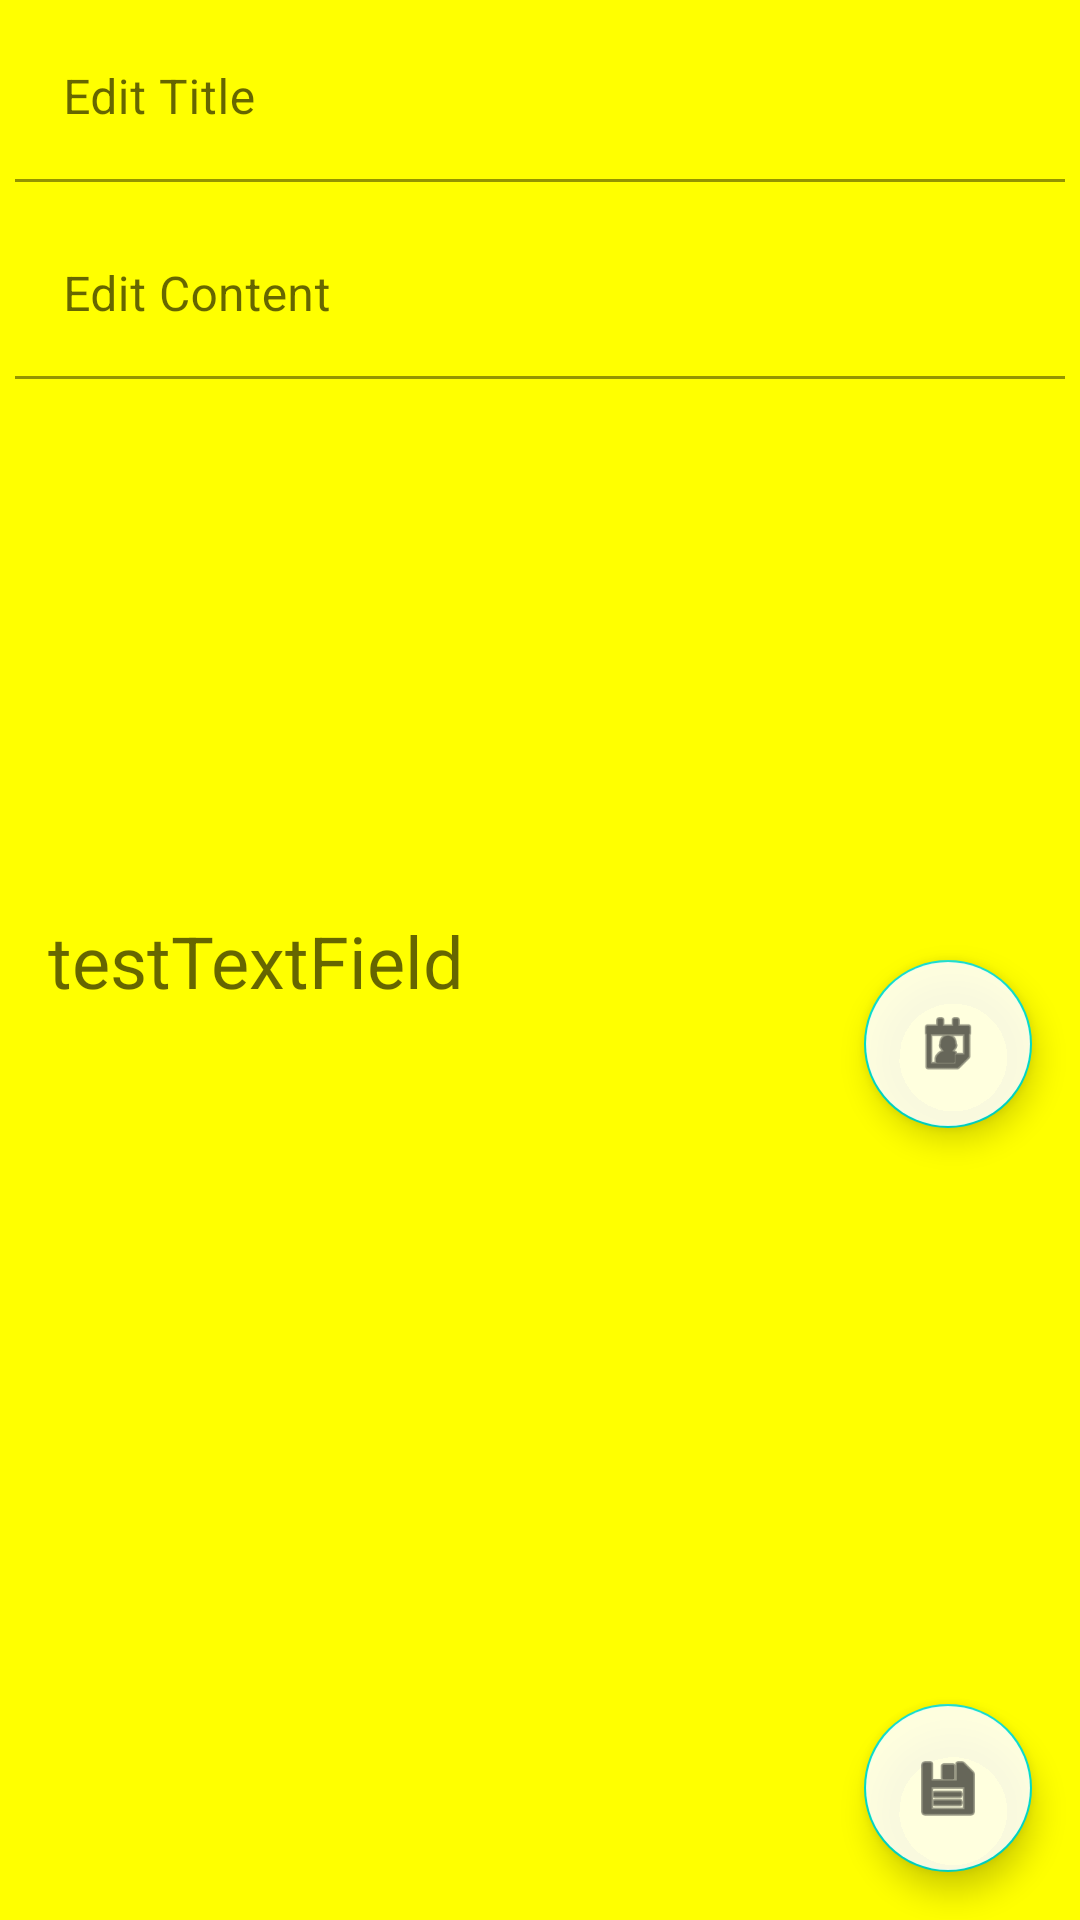

Android layout source for this screen:
<!-- AndroidManifest.xml: application theme Theme.Exercise1_TEST_2 -->
<!-- res/layout/fragment_edit.xml -->
<?xml version="1.0" encoding="utf-8"?>
<androidx.constraintlayout.widget.ConstraintLayout xmlns:android="http://schemas.android.com/apk/res/android"
    xmlns:app="http://schemas.android.com/apk/res-auto"
    xmlns:tools="http://schemas.android.com/tools"
    android:layout_width="match_parent"
    android:layout_height="match_parent"
    android:orientation="vertical"
    tools:context=".EditFragment"
    android:background="@color/main_background">

    <LinearLayout
        android:id="@+id/linearLayoutEdit"
        android:layout_width="match_parent"
        android:layout_height="match_parent"
        android:orientation="vertical"
        tools:layout_editor_absoluteX="-16dp"
        tools:layout_editor_absoluteY="-34dp">

        <com.google.android.material.textfield.TextInputLayout
            android:id="@+id/titleEdit"
            android:layout_width="match_parent"
            android:layout_height="wrap_content"
            android:layout_margin="5dp"
            android:hint="@string/My_Note_Title_Show">

            <com.google.android.material.textfield.TextInputEditText
                android:layout_width="match_parent"
                android:layout_height="wrap_content"
                android:background="#FFFF00" />

        </com.google.android.material.textfield.TextInputLayout>

        <com.google.android.material.textfield.TextInputLayout
            android:id="@+id/contentEdit"
            android:layout_width="match_parent"
            android:layout_height="wrap_content"
            android:layout_margin="5dp"
            android:hint="@string/My_Note_Content_Show">

            <com.google.android.material.textfield.TextInputEditText
                android:layout_width="match_parent"
                android:layout_height="wrap_content"
                android:background="#FFFF00" />

        </com.google.android.material.textfield.TextInputLayout>


    </LinearLayout>

    <TextView
        android:id="@+id/txtDate"
        android:layout_width="match_parent"
        android:layout_height="wrap_content"
        android:layout_margin="16dp"
        android:textSize="24dp"
        app:layout_constraintBottom_toBottomOf="parent"
        app:layout_constraintTop_toTopOf="@+id/linearLayoutEdit"
        android:hint="@string/label"/>

    <com.google.android.material.floatingactionbutton.FloatingActionButton
        android:id="@+id/pickDate"
        android:layout_width="wrap_content"
        android:layout_height="wrap_content"
        android:layout_margin="16dp"
        android:src="@android:drawable/ic_menu_my_calendar"
        app:layout_constraintEnd_toEndOf="@+id/linearLayoutEdit"
        app:layout_constraintTop_toTopOf="@+id/txtDate"
        android:backgroundTint="@color/material_on_primary_emphasis_high_type"/>


    <com.google.android.material.floatingactionbutton.FloatingActionButton
        android:id="@+id/save"
        android:layout_width="wrap_content"
        android:layout_height="wrap_content"
        android:layout_margin="16dp"
        android:src="@android:drawable/ic_menu_save"
        app:layout_constraintBottom_toBottomOf="@id/linearLayoutEdit"
        app:layout_constraintEnd_toEndOf="parent"
        android:backgroundTint="@color/material_on_primary_emphasis_high_type"/>

</androidx.constraintlayout.widget.ConstraintLayout>
<!-- resources referenced by this layout -->
<resources>
  <color name="main_background">#FFFF00</color>
  <string name="My_Note_Content_Show">Edit Content</string>
  <string name="My_Note_Title_Show">Edit Title</string>
  <string name="label">testTextField</string>
  <style name="Theme.Exercise1_TEST_2" parent="Theme.MaterialComponents.DayNight.DarkActionBar">
          
          <item name="colorPrimary">@color/purple_500</item>
          <item name="colorPrimaryVariant">@color/purple_700</item>
          <item name="colorOnPrimary">@color/white</item>
          
          <item name="colorSecondary">@color/teal_200</item>
          <item name="colorSecondaryVariant">@color/teal_700</item>
          <item name="colorOnSecondary">@color/black</item>
          
          <item name="android:statusBarColor" tools:targetApi="l">?attr/colorPrimaryVariant</item>
          
      </style>
  <color name="purple_500">#FF6200EE</color>
  <color name="purple_700">#FF3700B3</color>
  <color name="white">#FFFFFFFF</color>
  <color name="teal_200">#FF03DAC5</color>
  <color name="teal_700">#FF018786</color>
  <color name="black">#FF000000</color>
</resources>
